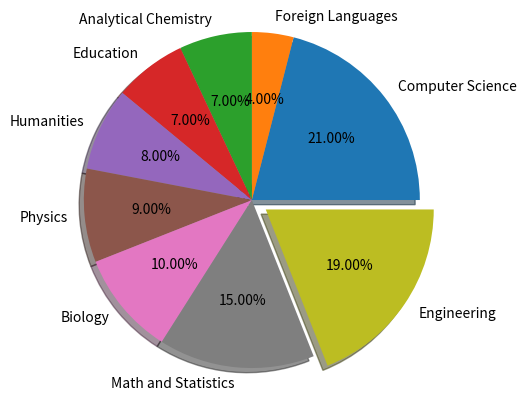

This chart was generated by the following Python code:
#比较不同学科的录取情况分布
import matplotlib.pyplot as plt

labels=['Computer Science','Foreign Languages','Analytical Chemistry','Education','Humanities','Physics','Biology',
        'Math and Statistics','Engineering']
sizes=[21,4,7,7,8,9,10,15,19]
colors=['yellowgreen','gold','lightskyblue','lightcoral','red','purple','#f280de','orange','green']
explode=[0,0,0,0,0,0,0,0,0.1]
plt.pie(sizes,explode=explode,shadow=True,labels=labels,autopct='%1.2f%%',colors=None,counterclock=True)
print(help(plt.pie))
plt.axis('equal')
plt.show()